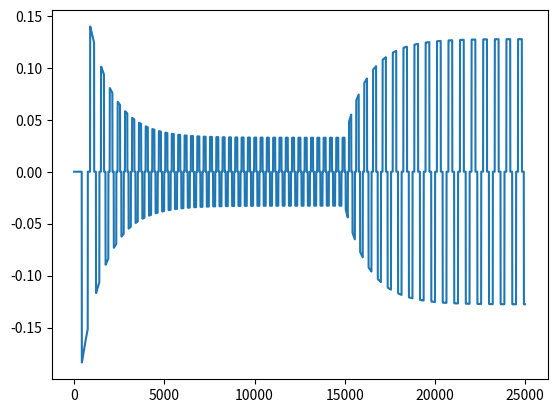

Reproduce this figure in Python.
import numpy as np

# Define Constants
V = 6. #Volts
R = 12.5 # Ohms
kb = 0.5*1.05e-3 #Volts/sec
kt = 1.05e-3 #Nm/A
b = 1.38e-8 #
I = 0.005e-7
L = 0.091e-3
p = 1
T_load = 0.
delta_t = L/(R*2)
total_time = delta_t*1000


def back_emf_func(theta):
    if theta <0.:
        print('Check')
        theta = theta + 2*np.pi

    if theta >= 0.0 and theta < 2*np.pi/3.:
        return 1
    elif theta >= 2*np.pi/3. and theta < np.pi:
        return 1 - (6/np.pi)*(theta - 2*np.pi/3.)
    elif theta >= np.pi and theta < 5*np.pi/3.:
        return -1
    elif theta >= 5*np.pi/3. and theta < 12*np.pi/6.:
        return -1 + (6/np.pi)*(theta - 5*np.pi/3.)

V_seq = {'1':[V/2.,-V/2.,0],'2':[V/2.,0.,-V/2],'3':[0.,V/2.,-V/2.],'4':[-V/2.,V/2.,0],'5':[-V/2.,0.,V/2.],'6':[0, -V/2., V/2.]}
i_phase = [[0.],[0.],[0.]]

w = [0]
back_emf_a = [0.0]
theta_m = [0.]
theta_e = [0.]
theta_e_2pi_list = [0.]
import math
torque_list =[0.]
w_rpm = [0.]


print(kt*(V/R), V/kb)

for i in range(1,25000):
    #Electrical Angle = P*Mechanical Angle
    theta_e_2pi = (theta_e[i-1])%(2*math.pi)
    theta_m_2pi = (theta_m[i-1])%(2*math.pi)
    #print(theta_m[i-1])
    if theta_e_2pi >= 0.0 and theta_e_2pi < np.pi/3.:
        i_phase[0].append((delta_t/L)*(V_seq['1'][0] - R*i_phase[0][i-1] - kb*back_emf_func(theta_e_2pi)*w[i-1]) + i_phase[0][i-1])
        i_phase[1].append((delta_t/L)*(V_seq['1'][1] - R*i_phase[1][i-1] - kb*back_emf_func(theta_e_2pi - 2*np.pi/3.)*w[i-1]) + i_phase[1][i-1])
        i_phase[2].append(0.)
        back_emf_a.append(kb*back_emf_func(theta_e_2pi)*w[i-1])

    elif theta_e_2pi >= np.pi/3. and theta_e_2pi < 2*np.pi/3.:
        i_phase[0].append((delta_t/L)*(V_seq['2'][0] - R*i_phase[0][i-1] -kb*back_emf_func(theta_e_2pi)*w[i-1]) + i_phase[0][i-1])
        i_phase[1].append(0.0)
        i_phase[2].append((delta_t/L)*(V_seq['2'][2] - R*i_phase[2][i-1] -kb*back_emf_func(theta_e_2pi - 4*np.pi/3.)*w[i-1]) + i_phase[2][i-1])
        back_emf_a.append(kb*back_emf_func(theta_e_2pi)*w[i-1])

    elif theta_e_2pi >= 2*np.pi/3. and theta_e_2pi < 3*np.pi/3.:
        i_phase[0].append(0.0)
        i_phase[1].append((delta_t/L)*(V_seq['3'][1] - R*i_phase[1][i-1] -kb*back_emf_func(theta_e_2pi - 2*np.pi/3.)*w[i-1]) + i_phase[1][i-1])
        i_phase[2].append((delta_t/L)*(V_seq['3'][2] - R*i_phase[2][i-1] -kb*back_emf_func(theta_e_2pi - 4*np.pi/3.)*w[i-1]) + i_phase[2][i-1])
        back_emf_a.append(0.)

    elif theta_e_2pi >= 3*np.pi/3. and theta_e_2pi < 4*np.pi/3.:
        i_phase[0].append((delta_t/L)*(V_seq['4'][0] - R*i_phase[0][i-1] -kb*back_emf_func(theta_e_2pi)*w[i-1]) + i_phase[0][i-1])
        i_phase[1].append((delta_t/L)*(V_seq['4'][1] - R*i_phase[1][i-1] -kb*back_emf_func(theta_e_2pi - 2*np.pi/3.)*w[i-1]) + i_phase[1][i-1])
        i_phase[2].append(0.0)
        back_emf_a.append(kb*back_emf_func(theta_e_2pi)*w[i-1])

    elif theta_e_2pi >= 4*np.pi/3. and theta_e_2pi < 5*np.pi/3.:
        i_phase[0].append((delta_t/L)*(V_seq['5'][0] - R*i_phase[0][i-1] -kb*back_emf_func(theta_e_2pi)*w[i-1]) + i_phase[0][i-1])
        i_phase[1].append(0.0)
        i_phase[2].append((delta_t/L)*(V_seq['5'][2] - R*i_phase[2][i-1] -kb*back_emf_func(theta_e_2pi- 4*np.pi/3.)*w[i-1]) + i_phase[2][i-1])
        back_emf_a.append(kb*back_emf_func(theta_e_2pi)*w[i-1])

    elif theta_e_2pi >= 5*np.pi/3. and theta_e_2pi < 6*np.pi/3.:
        i_phase[0].append(0.0)
        i_phase[1].append((delta_t/L)*(V_seq['6'][1] - R*i_phase[1][i-1] -kb*back_emf_func(theta_e_2pi- 2*np.pi/3.)*w[i-1]) + i_phase[1][i-1])
        i_phase[2].append((delta_t/L)*(V_seq['6'][2] - R*i_phase[2][i-1] -kb*back_emf_func(theta_e_2pi- 4*np.pi/3.)*w[i-1]) + i_phase[2][i-1])
        back_emf_a.append(0.)

    torque_a = (kt*i_phase[0][i-1]*back_emf_func(theta_e_2pi))
    torque_b = (kt*i_phase[1][i-1]*back_emf_func(theta_e_2pi- 2*np.pi/3.))
    torque_c = (kt*i_phase[2][i-1]*back_emf_func(theta_e_2pi- 4*np.pi/3.))

    torque = (torque_a + torque_b + torque_c)

    if i == 15000:
        T_load = 0.23e-3

    w.append((delta_t/I)*(torque -T_load - b*w[i-1]) + w[i-1])
    if w[i]<= 0:
        w[i] = 0.
    elif w[i] >= V/kb:
        w[i] = V/kb
    torque_list.append(torque*1000)
    theta_m.append(delta_t*(w[i-1]) + theta_m[i-1])
    theta_e.append(theta_m[i]*p)
    theta_e_2pi_list.append(theta_e_2pi)
    w_rpm.append(w[i]*60/(2*np.pi))    #print(w[i])

import matplotlib.pyplot as plt
fig = plt.figure()
ax1 = fig.add_subplot(111)
ax1.plot(range(len(i_phase[2])), i_phase[2])
#ax1.set_ylim([0,50000])
plt.show()
